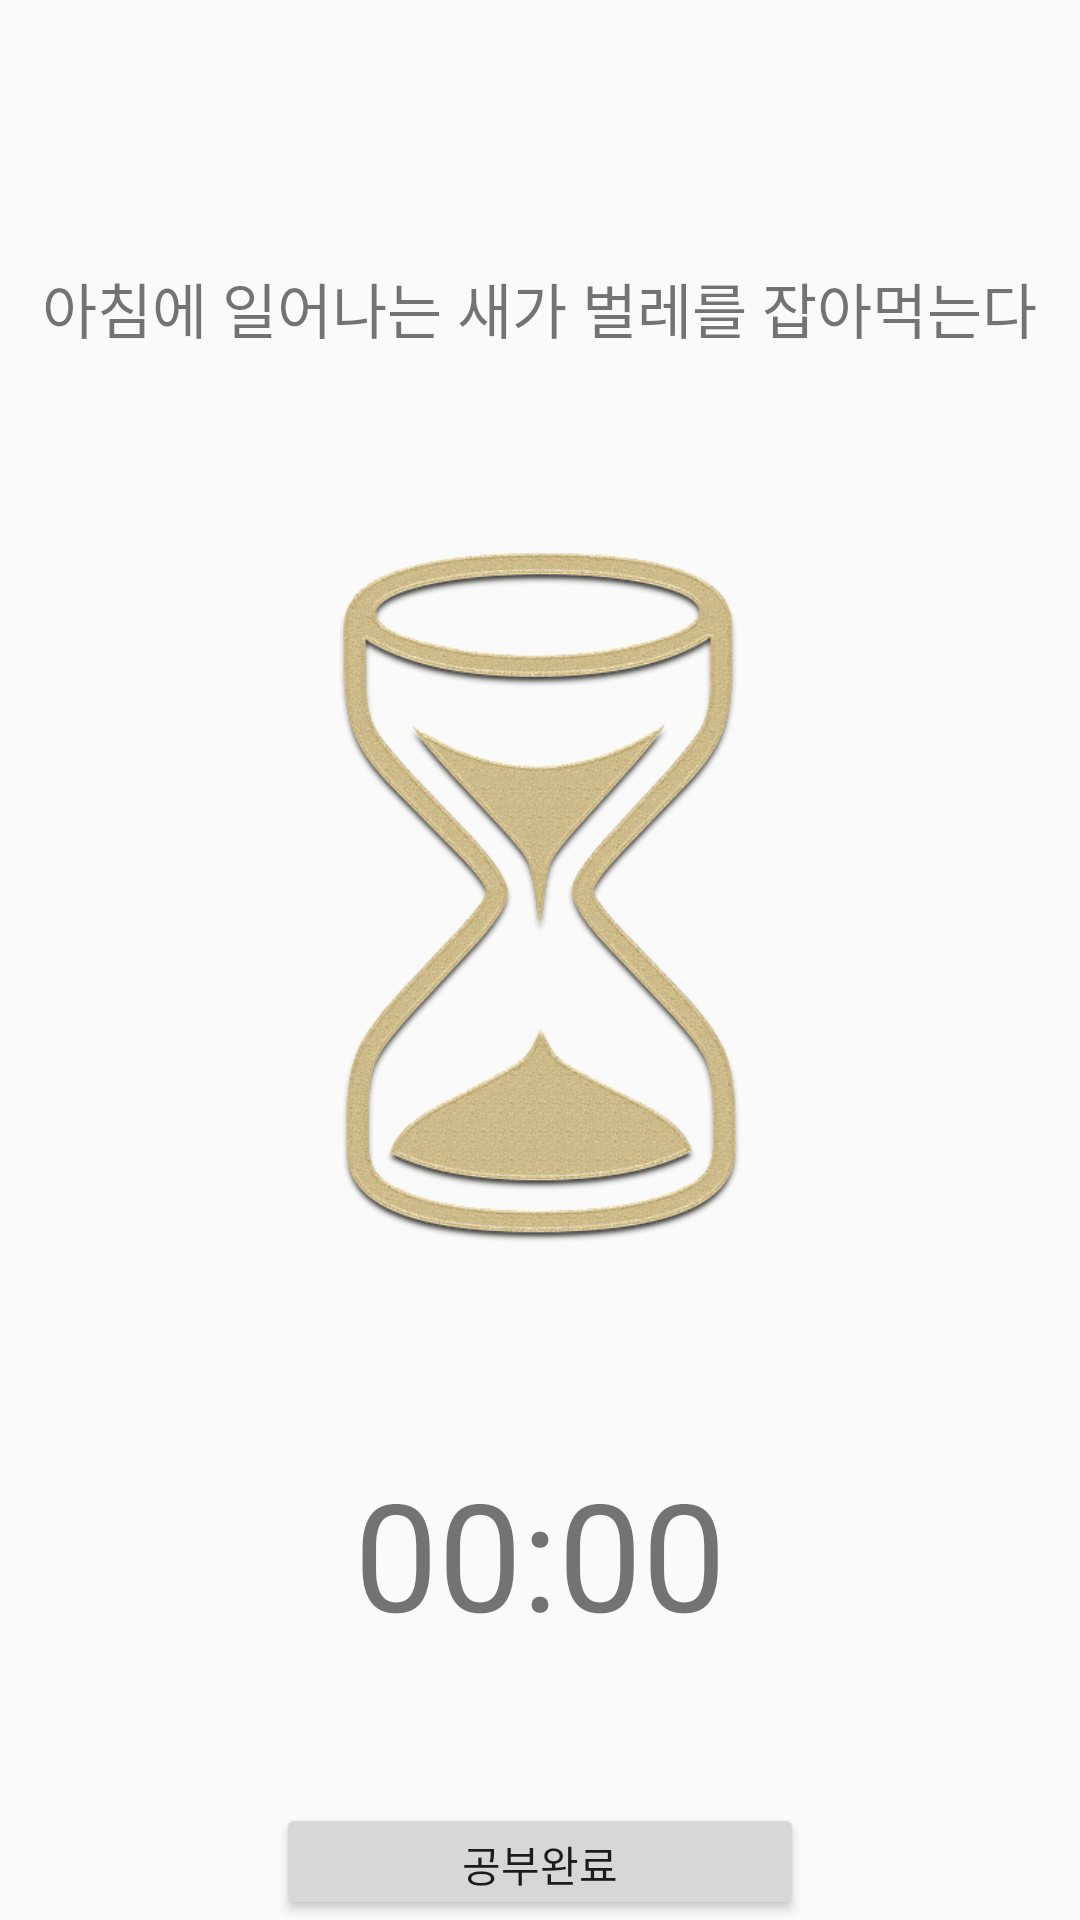

Produce the Android XML layout that renders to this screen, including the resource entries it uses.
<!-- AndroidManifest.xml: application theme AppTheme -->
<!-- res/layout/activity_timer.xml -->
<?xml version="1.0" encoding="utf-8"?>
<LinearLayout xmlns:android="http://schemas.android.com/apk/res/android"
    xmlns:app="http://schemas.android.com/apk/res-auto"
    xmlns:tools="http://schemas.android.com/tools"
    android:layout_width="match_parent"
    android:layout_height="match_parent"
    android:orientation="vertical"
    tools:context=".layouts.timer">





    <TextView
        android:id="@+id/txt_명언"
        android:layout_width="wrap_content"
        android:layout_height="wrap_content"
        android:layout_marginTop="88dp"
        android:layout_gravity="center"
        android:text="아침에 일어나는 새가 벌레를 잡아먹는다"
        android:textSize="20dp" />

    <ImageView
        android:id="@+id/imageView4"
        android:layout_width="300dp"
        android:layout_height="300dp"
        android:layout_marginTop="30dp"
        android:layout_gravity="center"
        android:layout_marginBottom="37dp"
        app:srcCompat="@drawable/sendclock2" />

    <TextView
        android:id="@+id/txt_time"
        android:layout_width="wrap_content"
        android:layout_height="wrap_content"
        android:layout_gravity="center"
        android:layout_marginBottom="50dp"
        android:text="00:00"
        android:textSize="50dp" />

    
        
        
        
        
        
    <Button
        android:id="@+id/btn_타이머완료"
        android:layout_width="176dp"
        android:layout_height="wrap_content"
        android:layout_gravity="center"
        android:text="공부완료" />
</LinearLayout>
<!-- resources referenced by this layout -->
<resources>
  <!-- drawable sendclock2: png bitmap (drawable, 194944 bytes) -->
  <style name="AppTheme" parent="Theme.AppCompat.Light.NoActionBar">
          
          <item name="colorPrimary">@color/colorPrimary</item>
          <item name="colorPrimaryDark">@color/colorPrimaryDark</item>
          <item name="colorAccent">@color/colorAccent</item>
      </style>
  <color name="colorPrimary">#008577</color>
  <color name="colorPrimaryDark">#8B8787</color>
  <color name="colorAccent">#D81B60</color>
</resources>
